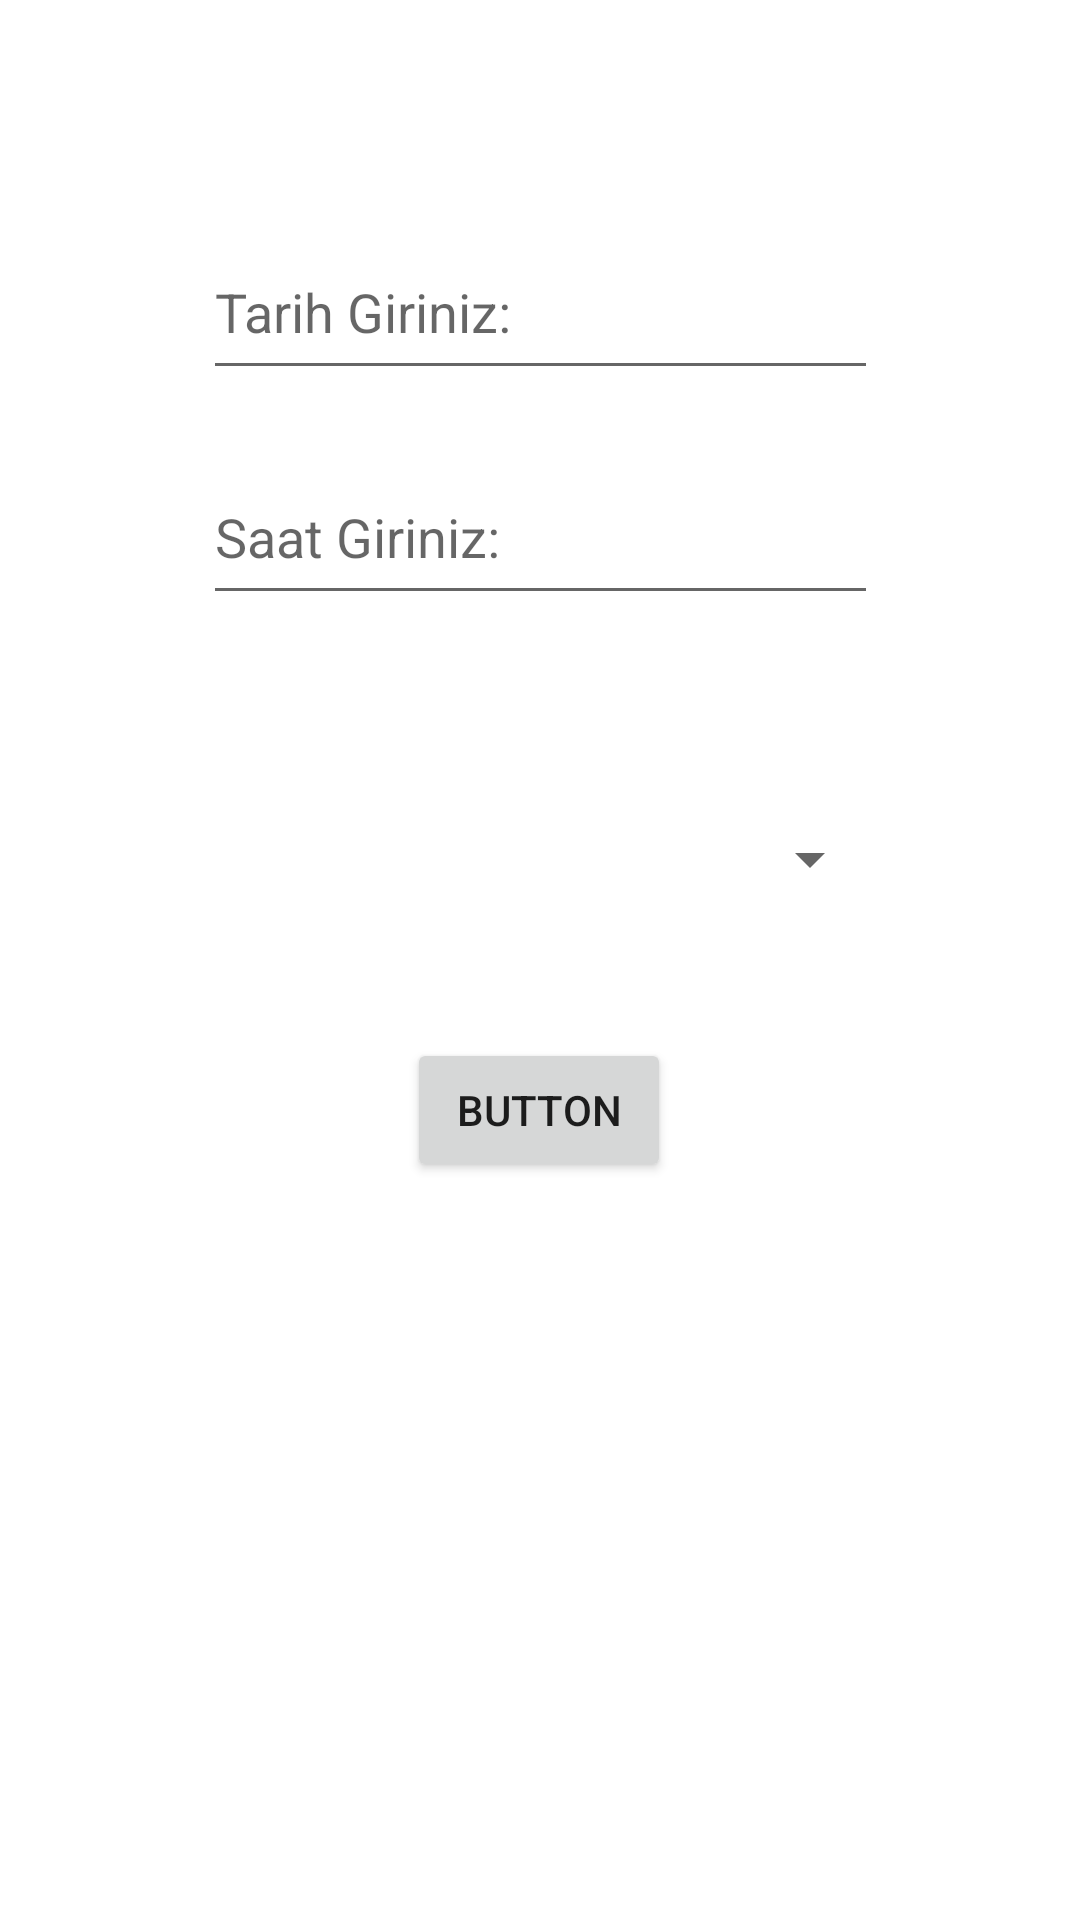

Here is an Android app screen rendered from its layout file. Give the layout XML and the strings, colors and styles it references.
<!-- AndroidManifest.xml: application theme Theme.AndoidWidgets -->
<!-- res/layout/activity_time_date_picker.xml -->
<?xml version="1.0" encoding="utf-8"?>
<androidx.constraintlayout.widget.ConstraintLayout xmlns:android="http://schemas.android.com/apk/res/android"
    xmlns:app="http://schemas.android.com/apk/res-auto"
    xmlns:tools="http://schemas.android.com/tools"
    android:layout_width="match_parent"
    android:layout_height="match_parent"
    tools:context=".TimeDatePicker">

    <EditText
        android:id="@+id/editTextSaat"
        android:layout_width="225dp"
        android:layout_height="55dp"
        android:layout_marginTop="20dp"
        android:ems="10"
        android:focusableInTouchMode="false"
        android:hint="Saat Giriniz:"
        android:inputType="textPersonName"
        app:layout_constraintEnd_toEndOf="parent"
        app:layout_constraintStart_toStartOf="parent"
        app:layout_constraintTop_toBottomOf="@+id/editTextTarih" />

    <EditText
        android:id="@+id/editTextTarih"
        android:layout_width="225dp"
        android:layout_height="55dp"
        android:layout_marginTop="75dp"
        android:ems="10"
        android:focusableInTouchMode="false"
        android:hint="Tarih Giriniz:"
        android:inputType="textPersonName"
        app:layout_constraintEnd_toEndOf="parent"
        app:layout_constraintStart_toStartOf="parent"
        app:layout_constraintTop_toTopOf="parent" />

    <Spinner
        android:id="@+id/spinner"
        android:layout_width="228dp"
        android:layout_height="45dp"
        android:layout_marginStart="90dp"
        android:layout_marginTop="59dp"
        android:layout_marginEnd="90dp"
        app:layout_constraintEnd_toEndOf="parent"
        app:layout_constraintStart_toStartOf="parent"
        app:layout_constraintTop_toBottomOf="@+id/editTextSaat" />

    <Button
        android:id="@+id/buttonSpinGoster"
        android:layout_width="wrap_content"
        android:layout_height="wrap_content"
        android:layout_marginStart="158dp"
        android:layout_marginTop="37dp"
        android:layout_marginEnd="159dp"
        android:text="Button"
        app:layout_constraintEnd_toEndOf="parent"
        app:layout_constraintStart_toStartOf="parent"
        app:layout_constraintTop_toBottomOf="@+id/spinner" />
</androidx.constraintlayout.widget.ConstraintLayout>
<!-- resources referenced by this layout -->
<resources>
  <style name="Theme.AndoidWidgets" parent="Theme.MaterialComponents.DayNight.DarkActionBar">
          
          <item name="colorPrimary">@color/purple_500</item>
          <item name="colorPrimaryVariant">@color/purple_700</item>
          <item name="colorOnPrimary">@color/white</item>
          
          <item name="colorSecondary">@color/teal_200</item>
          <item name="colorSecondaryVariant">@color/teal_700</item>
          <item name="colorOnSecondary">@color/black</item>
          
          <item name="android:statusBarColor" tools:targetApi="l">?attr/colorPrimaryVariant</item>
          
          <item name="windowActionBar">false</item>
          <item name="windowNoTitle">true</item>
  
      </style>
  <!-- not gathered from this repository: default colours our renderer supplied (Android Studio template values) -->
  <color name="purple_500">#FF6200EE</color>
  <color name="purple_700">#FF3700B3</color>
  <color name="teal_200">#FF03DAC5</color>
  <color name="teal_700">#FF018786</color>
  <color name="black">#FF000000</color>
  <color name="white">#FFFFFFFF</color>
</resources>
